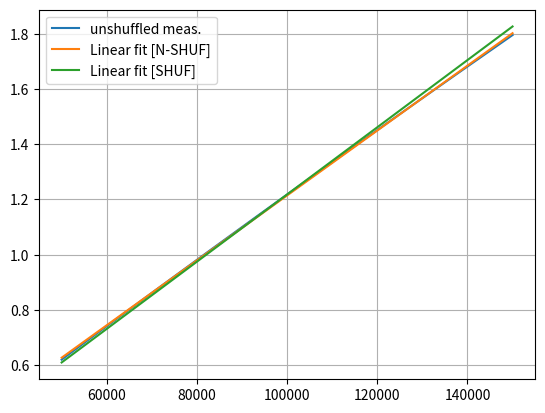

The matplotlib source for this figure:
import numpy as np
import matplotlib.pyplot as plt


###############
## Problem 1 ##
###############
# 1a) dependent: p, independent: rho

# 1b)
T_ave = 286
R = 287.06
p_arr = np.linspace(50000, 150000, 401)
T_arr = 281+10 * (p_arr-50000)/100000
rho_arr = p_arr / (R * T_arr)

# 1c)
fig, ax = plt.subplots()
ax.grid()
ax.plot(p_arr, rho_arr, label='unshuffled meas.')
#fig.savefig('figures/p_vs_rho.pdf')

# 1d)
p_vs_rho_linfit = np.polyfit(p_arr, rho_arr, 1)
print(f'Linear fit rho = {p_vs_rho_linfit[0]:.6g}p + {p_vs_rho_linfit[1]:.4g}')
rho_fit = p_arr * p_vs_rho_linfit[0] + p_vs_rho_linfit[1]
ax.plot(p_arr, rho_fit, label='Linear fit [N-SHUF]')

# 1e)
standard_error = np.sum((rho_arr - rho_fit) ** 2) / (401 - (1 + 1))
print(f'Standard error = {standard_error:.3g}')

# 1f)
confidence_uppend = 2 * standard_error * np.sqrt(1/401 + (150000 - 100000) / np.sum((p_arr - 100000)**2))
print(f'95% confidence on upper end of interval  = (+/-) {confidence_uppend:.3g}')

# 1g)
shuffled_indices = np.random.permutation(len(T_arr))
shuffled_T = T_arr[shuffled_indices]
rho_arr_sh = p_arr / (R * shuffled_T)

# 1h)
p_vs_rho_linfit_sh = np.polyfit(p_arr, rho_arr_sh, 1)
print(f'\n[SHUFFLED] Linear fit rho = {p_vs_rho_linfit_sh[0]:.6g}p + {p_vs_rho_linfit_sh[1]:.4g}')
rho_fit_sh = p_arr * p_vs_rho_linfit_sh[0] + p_vs_rho_linfit_sh[1]
ax.plot(p_arr, rho_fit_sh, label='Linear fit [SHUF]')

# 1i)
standard_error_sh = np.sum((rho_arr_sh - rho_fit_sh) ** 2) / (401 - (1 + 1))
print(f'[SHUFFLED] Standard error = {standard_error_sh:.3g}')

# 1j)
confidence_uppend_sh = 2 * standard_error_sh * np.sqrt(1/401 + (150000 - 100000) / np.sum((p_arr - 100000)**2))
print(f'[SHUFFLED] 95% confidence on upper end of interval  = (+/-) {confidence_uppend_sh:.3g}')

# plot figure
plt.legend()
plt.show()

# Ideal gas law with average temperature
rho_ideal_gas_T_ave = p_arr / (R * T_ave)
true_A = 1 / (R*T_ave)

# 1k) error A and Systematic error B
print(f'\n[N-SHUFFLED] error A = {p_vs_rho_linfit[0] - true_A:.3g} error B = {p_vs_rho_linfit[1]:.3g}')
print(f'[SHUFFLED] error A = {p_vs_rho_linfit_sh[0] - true_A:.3g} error B = {p_vs_rho_linfit_sh[1]:.3g}')

# 1l) because the random spread is larger when shuffling